Photos from the image-classification dataset "clarifier" in the GitHub repository janes1234/Skripsie. Its 4 classes are: dysfunctional, empty, functional, scum.

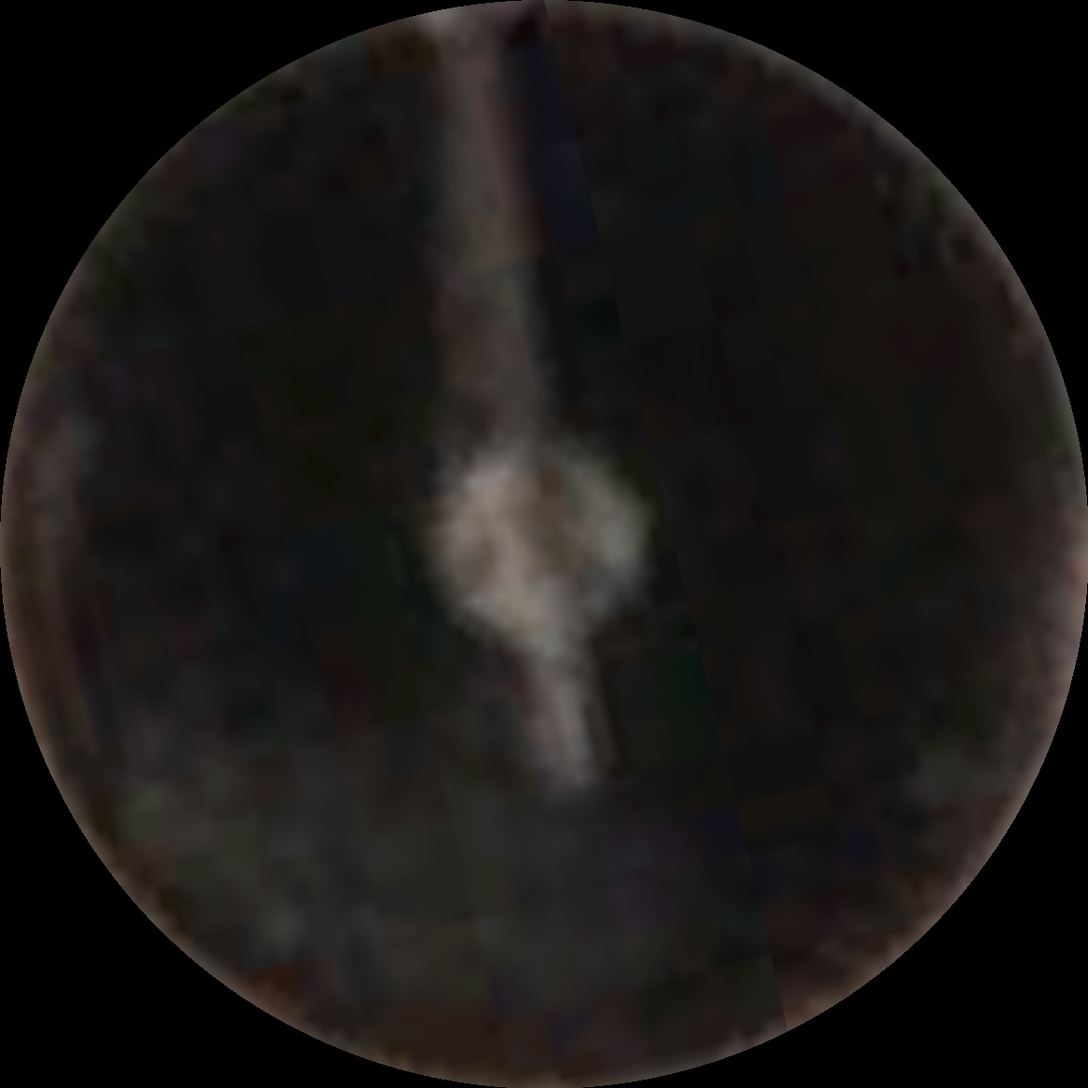
Label: scum

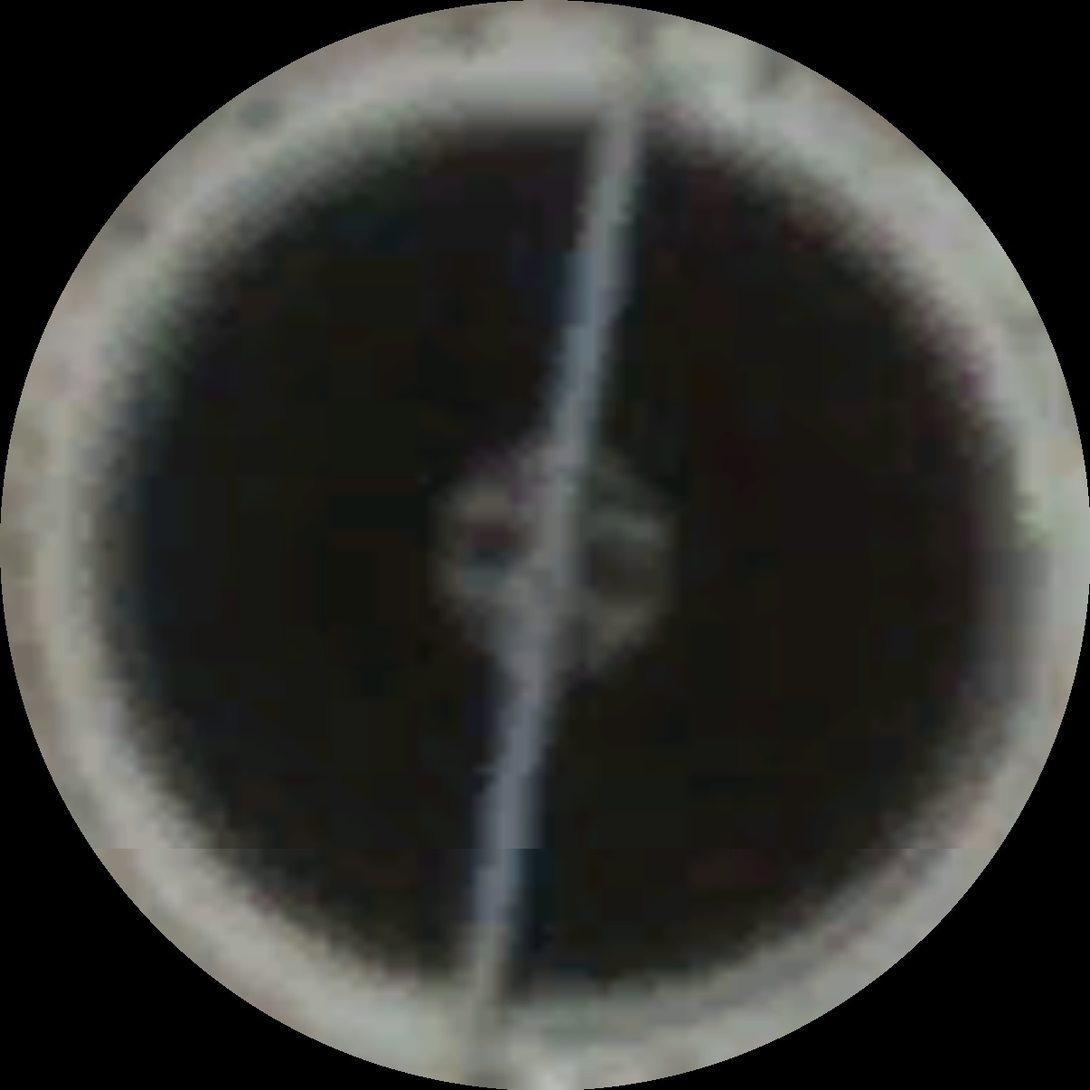
Label: functional

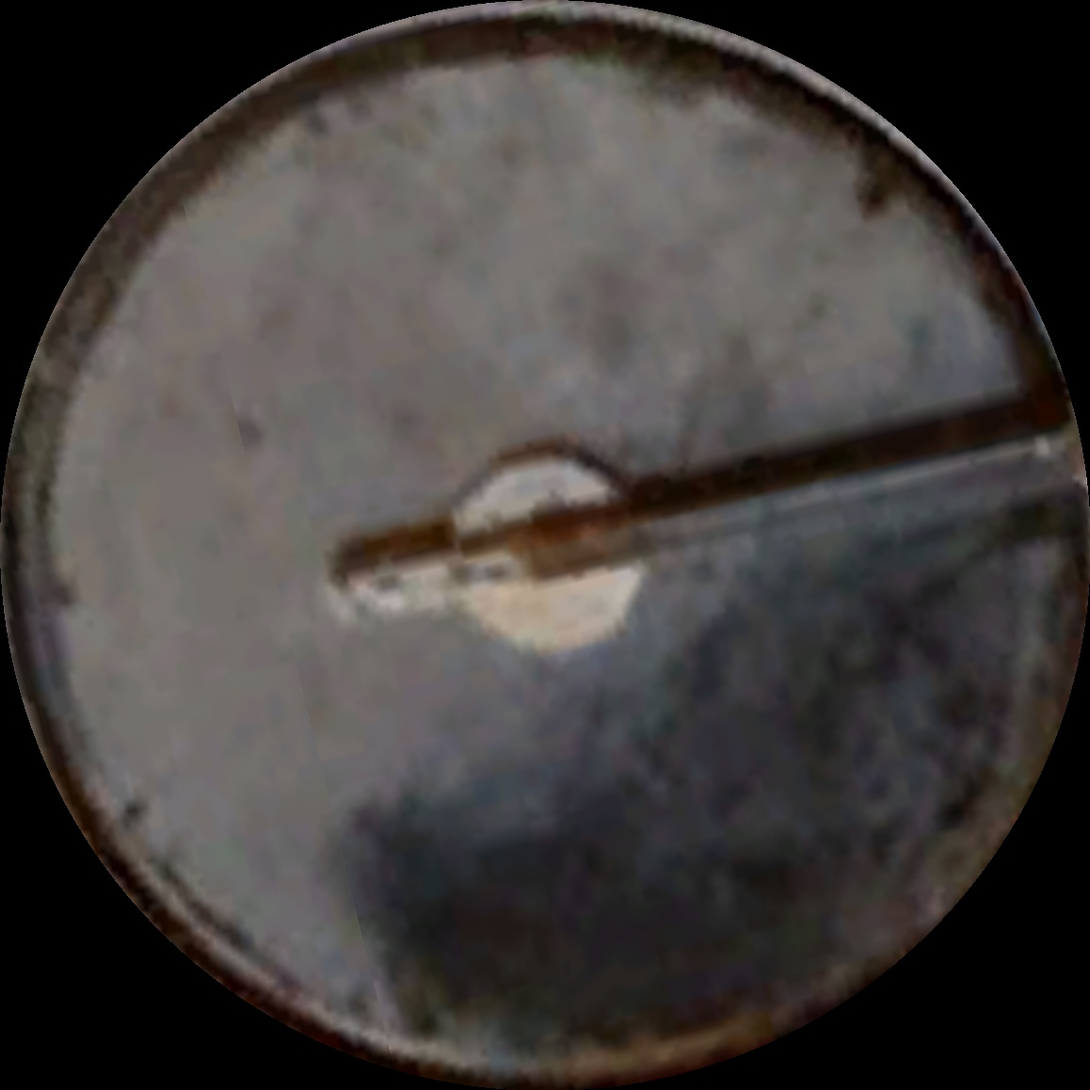
Label: scum

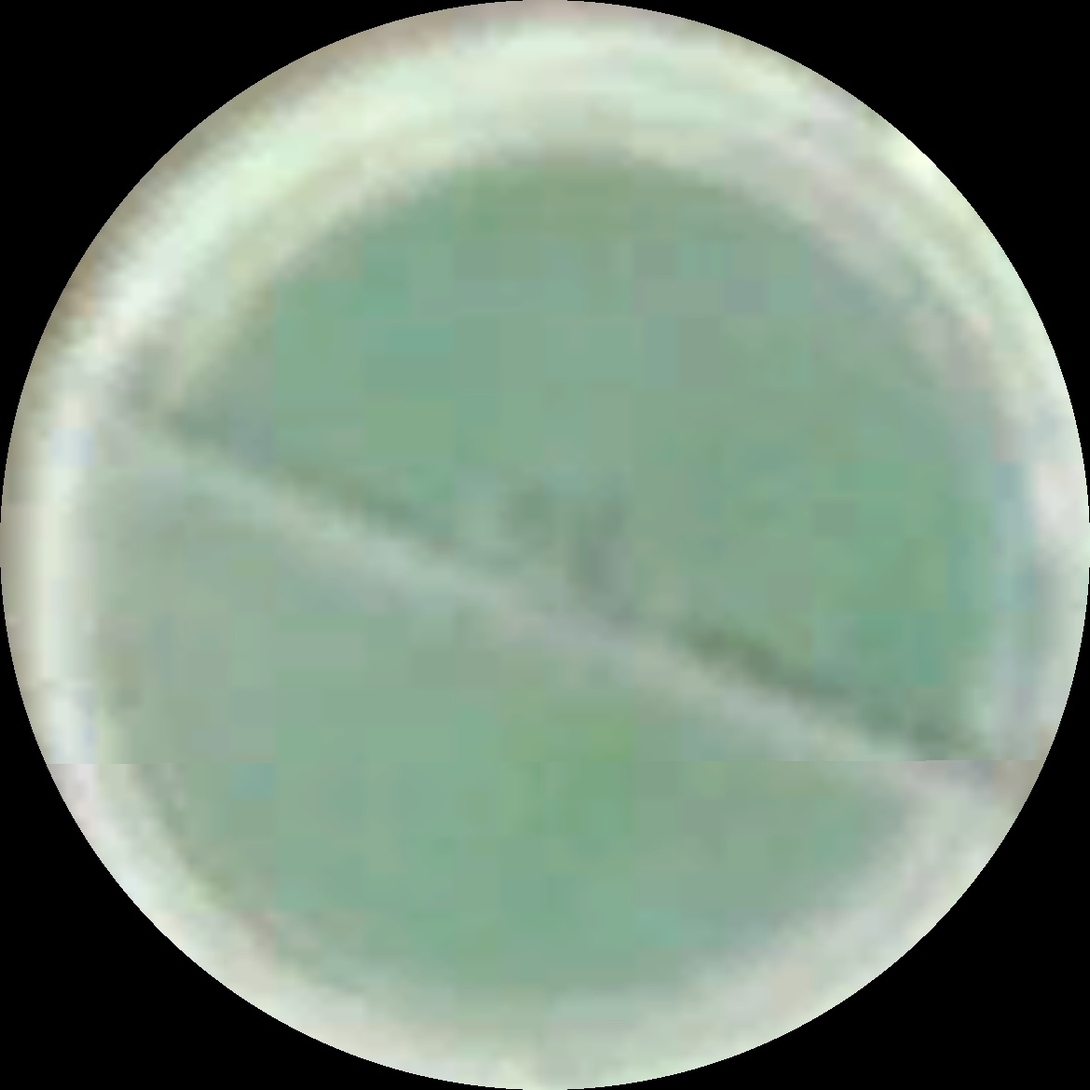
Label: dysfunctional

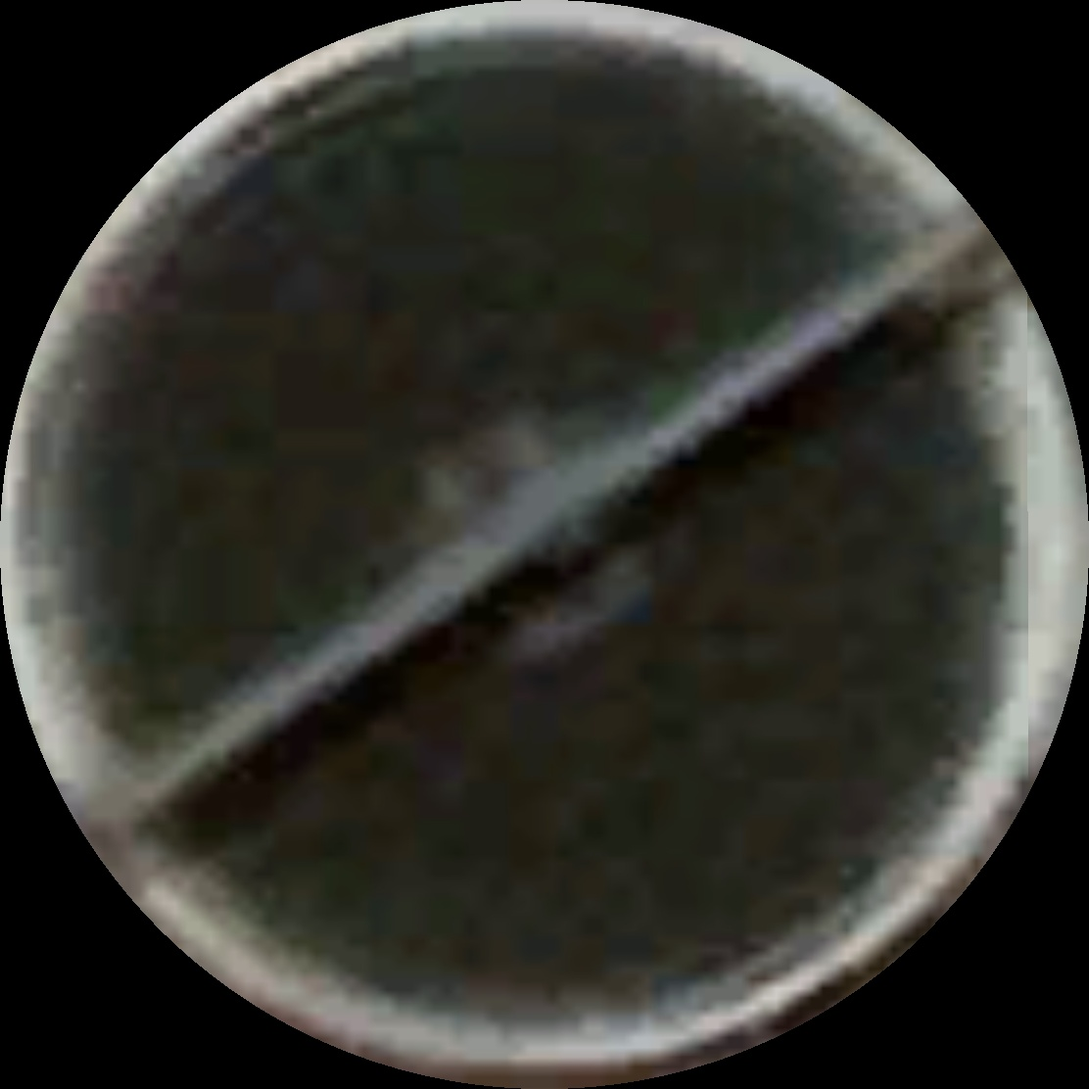
Label: functional

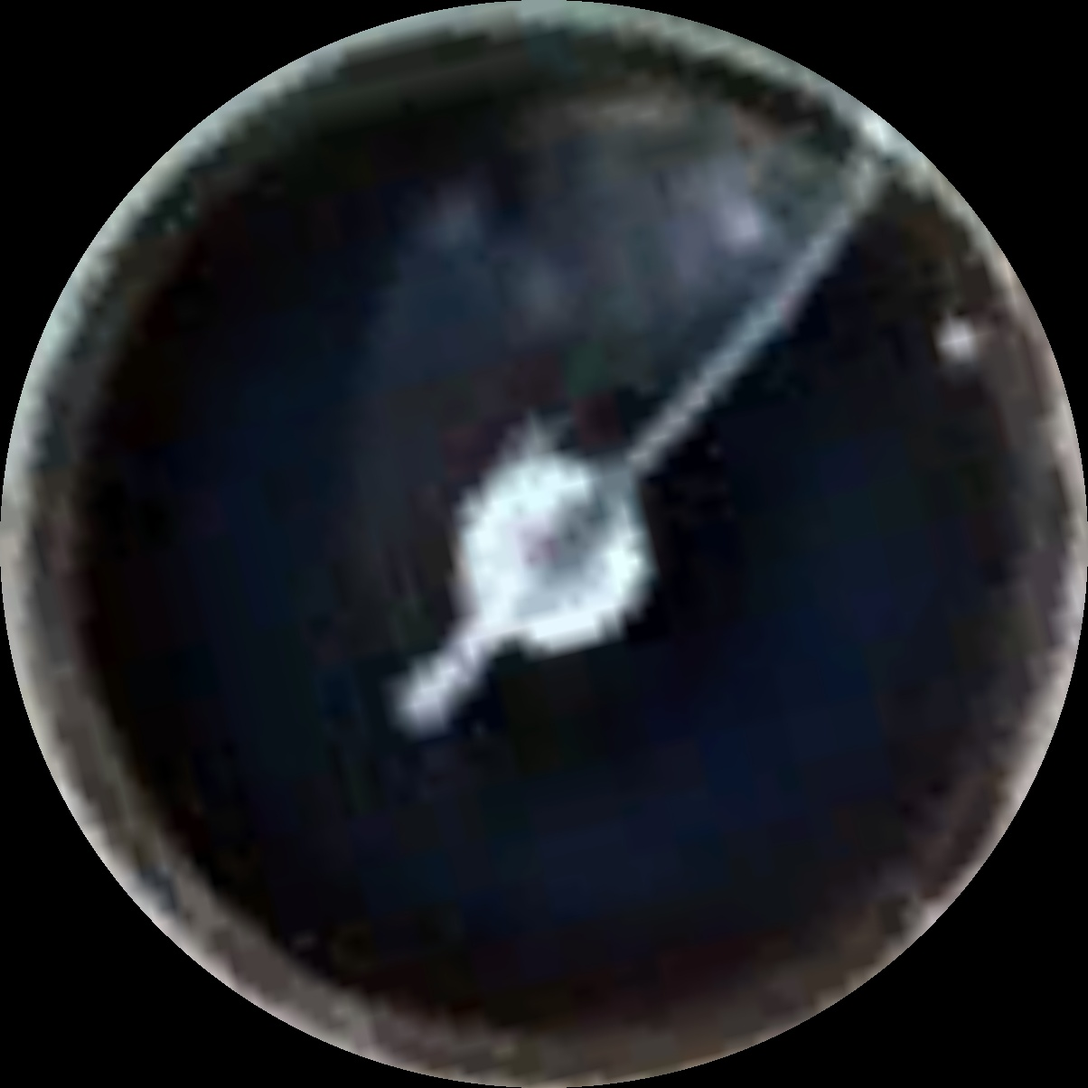
Label: scum
